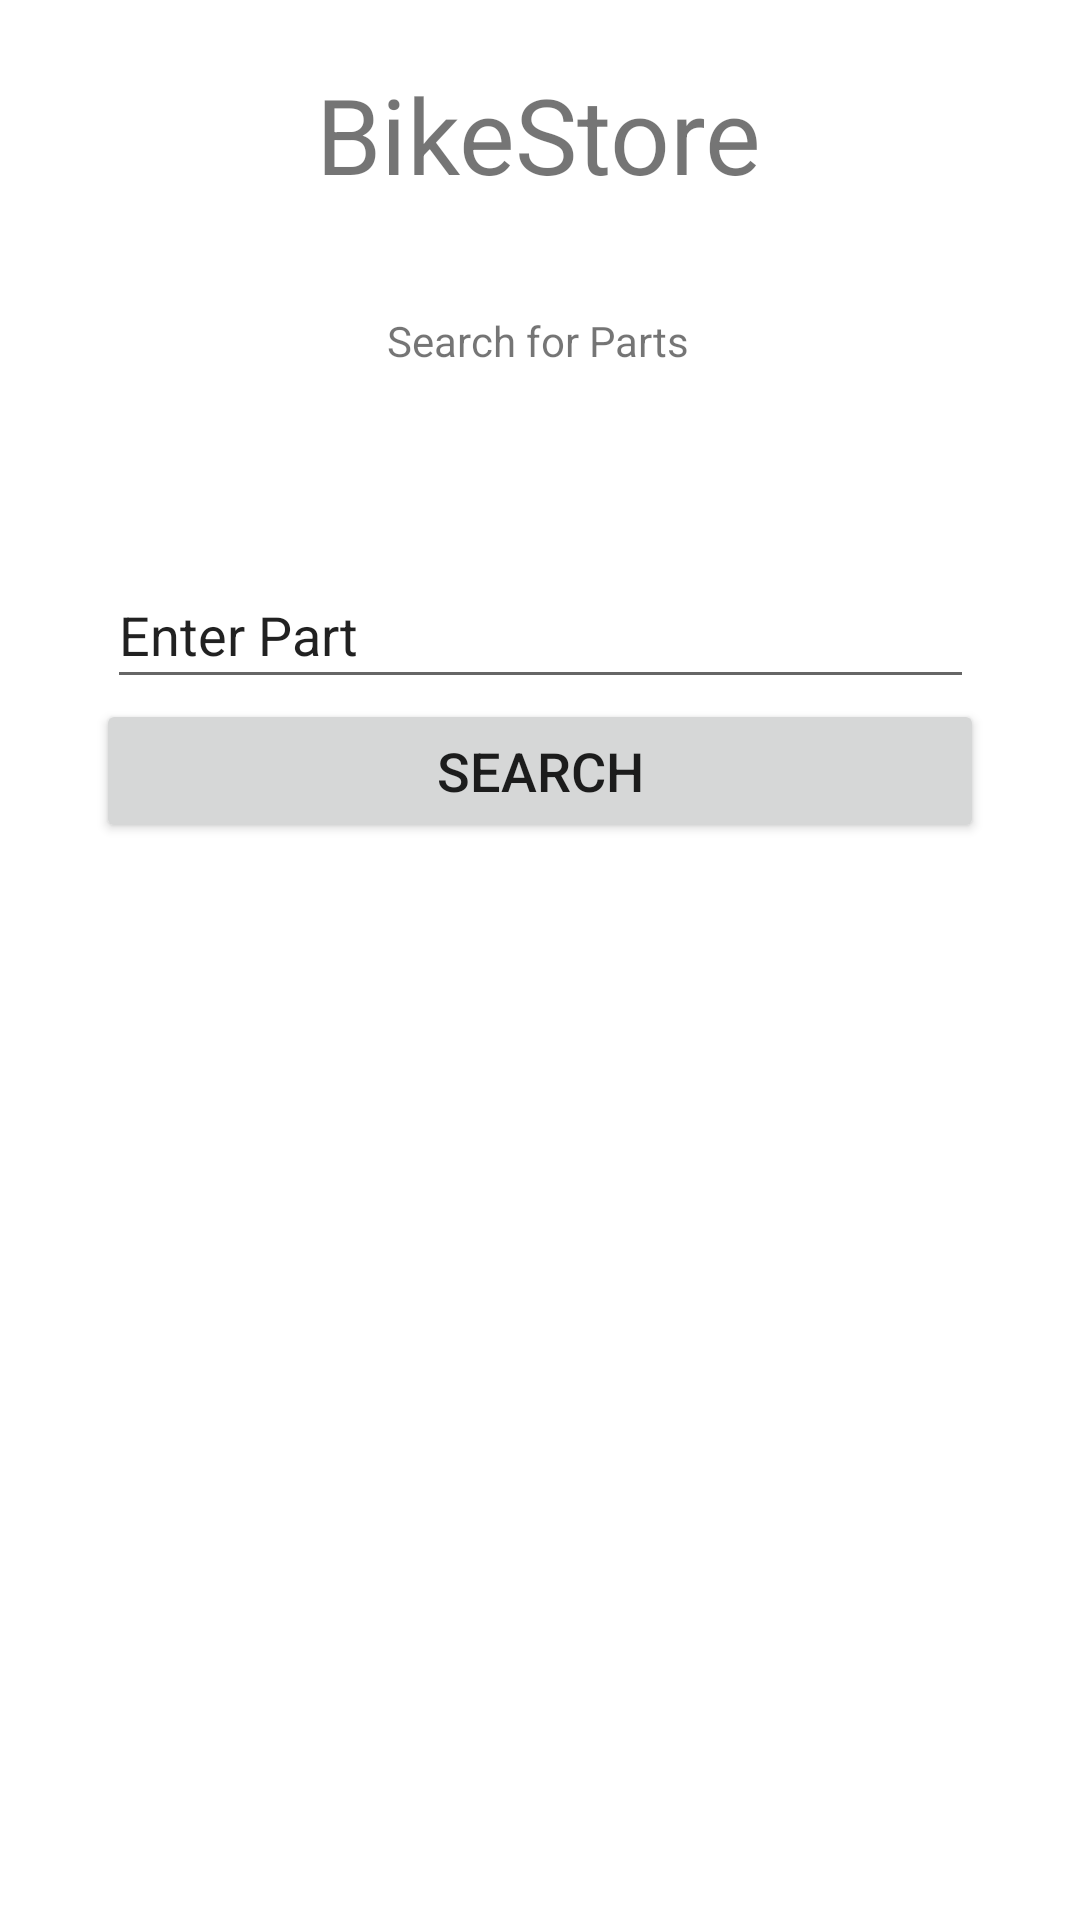

This screen was rendered from an Android layout file. Write that file and the resources it references.
<!-- AndroidManifest.xml: application theme Theme.BikeStore -->
<!-- res/layout/activity_search.xml -->
<?xml version="1.0" encoding="utf-8"?>
<androidx.constraintlayout.widget.ConstraintLayout xmlns:android="http://schemas.android.com/apk/res/android"
    xmlns:app="http://schemas.android.com/apk/res-auto"
    xmlns:tools="http://schemas.android.com/tools"
    android:layout_width="match_parent"
    android:layout_height="match_parent"
    tools:context=".SearchActivity">


  <TextView
      android:id="@+id/mainMenuDisplay"
      android:layout_width="wrap_content"
      android:layout_height="wrap_content"
      android:gravity="center"
      android:text="@string/app_name"
      android:textSize="35sp"
      app:layout_constraintBottom_toBottomOf="parent"
      app:layout_constraintEnd_toEndOf="parent"
      app:layout_constraintHorizontal_bias="0.497"
      app:layout_constraintLeft_toLeftOf="parent"
      app:layout_constraintRight_toRightOf="parent"
      app:layout_constraintStart_toStartOf="parent"
      app:layout_constraintTop_toTopOf="parent"
      app:layout_constraintVertical_bias="0.036" />


  <Button
      android:id="@+id/SearchSearchButton"
      android:layout_width="0dp"
      android:layout_height="wrap_content"
      android:layout_marginStart="32dp"
      android:layout_marginEnd="32dp"
      android:text="@string/SearchSearchButton"
      android:textSize="18sp"
      app:layout_constraintEnd_toEndOf="parent"
      app:layout_constraintHorizontal_bias="0.0"
      app:layout_constraintStart_toStartOf="parent"
      app:layout_constraintTop_toBottomOf="@+id/EnterPartTextf" />

  <Button
      android:id="@+id/BuySearchButton"
      android:layout_width="76dp"
      android:layout_height="60dp"
      android:layout_marginTop="360dp"
      android:text="@string/Buy"
      app:layout_constraintEnd_toEndOf="parent"
      app:layout_constraintHorizontal_bias="0.498"
      app:layout_constraintStart_toStartOf="parent"
      app:layout_constraintTop_toBottomOf="@+id/SearchSearchButton" />

  <EditText
      android:id="@+id/EnterPartTextf"
      android:layout_width="289dp"
      android:layout_height="46dp"
      android:layout_marginTop="64dp"
      android:ems="10"
      android:inputType="textPersonName"
      android:text="@string/EnterPart"
      app:layout_constraintEnd_toEndOf="parent"
      app:layout_constraintStart_toStartOf="parent"
      app:layout_constraintTop_toBottomOf="@+id/SearchMenuText" />

  <TextView
      android:id="@+id/SearchMenuText"
      android:layout_width="wrap_content"
      android:layout_height="wrap_content"
      android:layout_marginTop="36dp"
      android:text="@string/SearchforParts"
      app:layout_constraintEnd_toEndOf="parent"
      app:layout_constraintHorizontal_bias="0.498"
      app:layout_constraintStart_toStartOf="parent"
      app:layout_constraintTop_toBottomOf="@+id/mainMenuDisplay" />


</androidx.constraintlayout.widget.ConstraintLayout>
<!-- resources referenced by this layout -->
<resources>
  <string name="Buy">Buy</string>
  <string name="EnterPart">Enter Part</string>
  <string name="SearchSearchButton">Search</string>
  <string name="SearchforParts">Search for Parts</string>
  <string name="app_name">BikeStore</string>
  <style name="Theme.BikeStore" parent="Theme.MaterialComponents.DayNight.DarkActionBar">
          
          <item name="colorPrimary">@color/purple_500</item>
          <item name="colorPrimaryVariant">@color/purple_700</item>
          <item name="colorOnPrimary">@color/white</item>
          
          <item name="colorSecondary">@color/teal_200</item>
          <item name="colorSecondaryVariant">@color/teal_700</item>
          <item name="colorOnSecondary">@color/black</item>
          
          <item name="android:statusBarColor" tools:targetApi="l">?attr/colorPrimaryVariant</item>
          
      </style>
  <!-- not gathered from this repository: default colours our renderer supplied (Android Studio template values) -->
  <color name="purple_500">#FF6200EE</color>
  <color name="purple_700">#FF3700B3</color>
  <color name="teal_200">#FF03DAC5</color>
  <color name="teal_700">#FF018786</color>
  <color name="black">#FF000000</color>
  <color name="white">#FFFFFFFF</color>
</resources>
